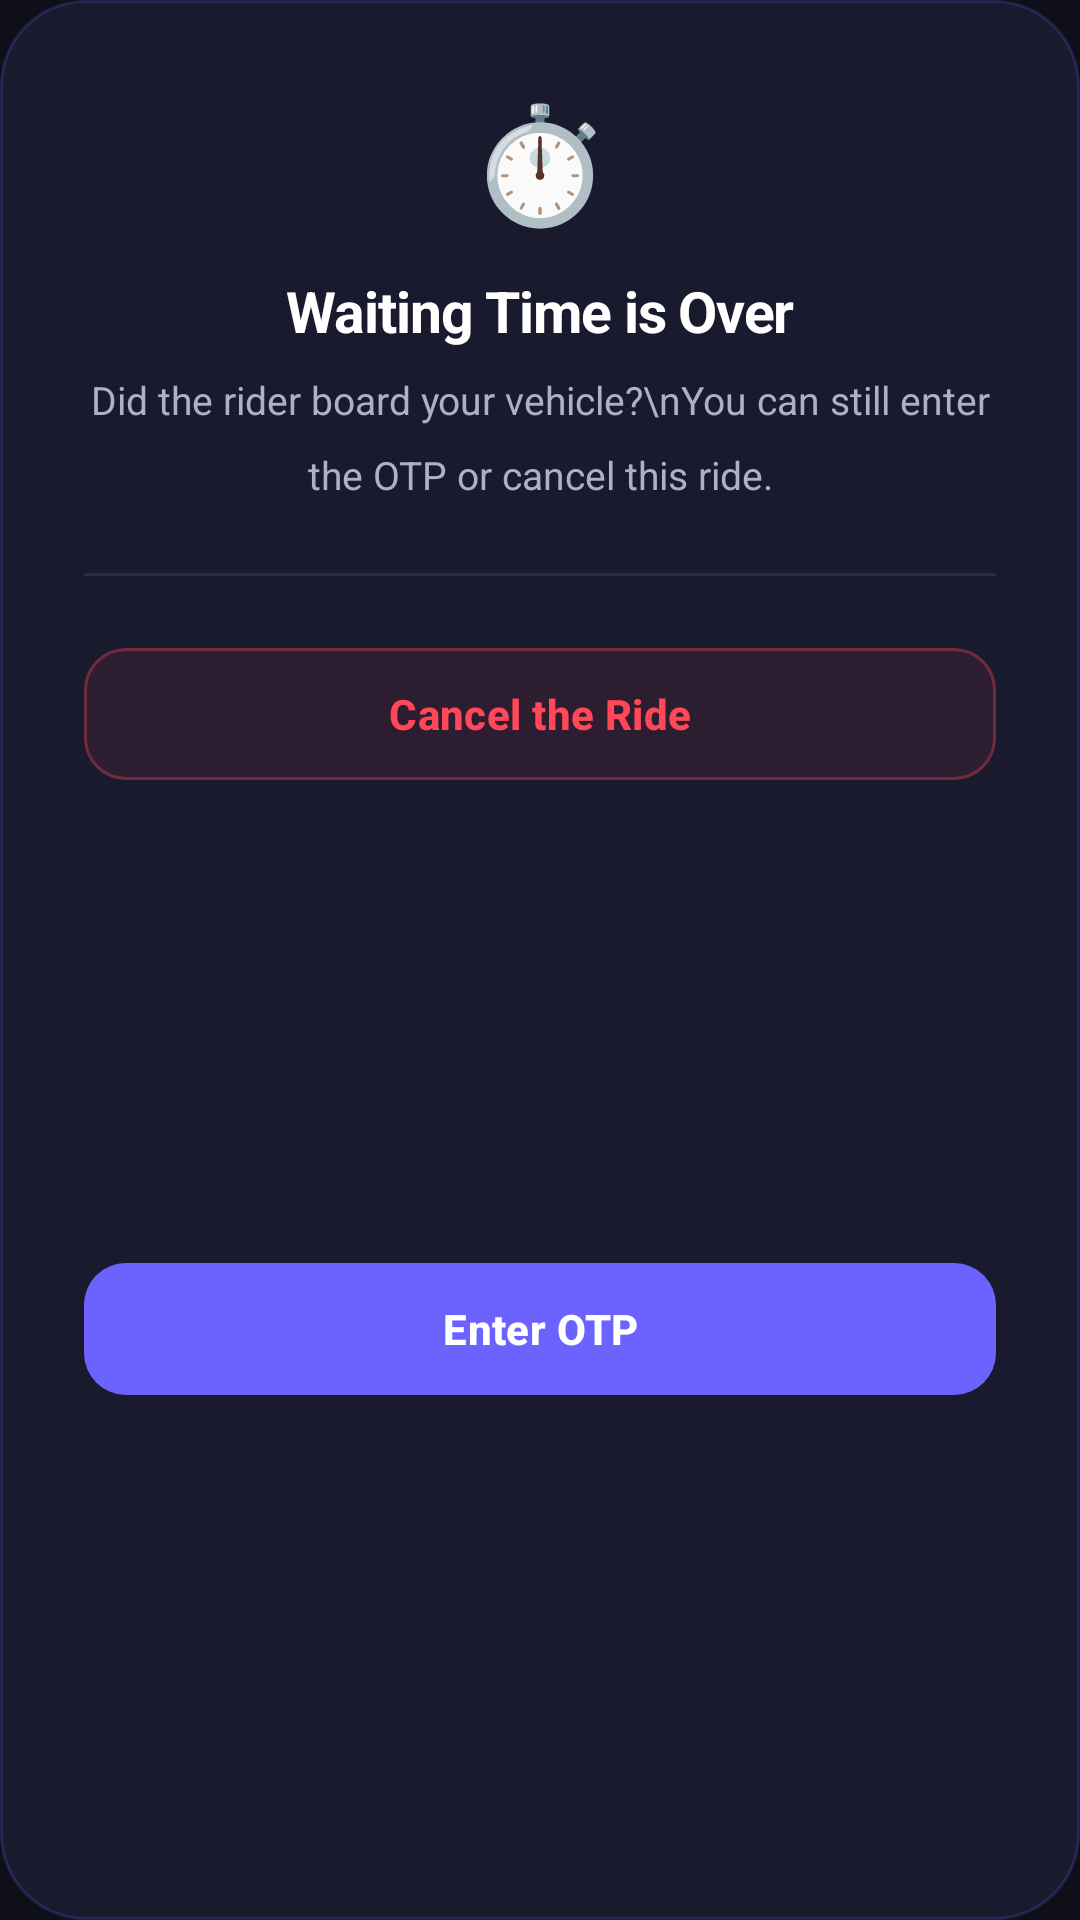

Produce the Android XML layout that renders to this screen, including the resource entries it uses.
<!-- AndroidManifest.xml: application theme Theme.ChalRide -->
<!-- res/layout/dialog_no_show.xml -->
<?xml version="1.0" encoding="utf-8"?>
<androidx.constraintlayout.widget.ConstraintLayout
    xmlns:android="http://schemas.android.com/apk/res/android"
    xmlns:app="http://schemas.android.com/apk/res-auto"
    android:layout_width="match_parent"
    android:layout_height="wrap_content"
    android:background="@drawable/bg_dialog_glass"
    android:padding="28dp">

    
    <TextView
        android:id="@+id/tvDialogEmoji"
        android:layout_width="wrap_content"
        android:layout_height="wrap_content"
        android:text="⏱️"
        android:textSize="38sp"
        app:layout_constraintEnd_toEndOf="parent"
        app:layout_constraintStart_toStartOf="parent"
        app:layout_constraintTop_toTopOf="parent" />

    
    <TextView
        android:id="@+id/tvDialogTitle"
        android:layout_width="wrap_content"
        android:layout_height="wrap_content"
        android:layout_marginTop="12dp"
        android:text="Waiting Time is Over"
        android:textSize="19sp"
        android:textStyle="bold"
        android:textColor="@color/text_primary"
        android:letterSpacing="-0.02"
        app:layout_constraintEnd_toEndOf="parent"
        app:layout_constraintStart_toStartOf="parent"
        app:layout_constraintTop_toBottomOf="@id/tvDialogEmoji" />

    
    <TextView
        android:id="@+id/tvDialogMessage"
        android:layout_width="0dp"
        android:layout_height="wrap_content"
        android:layout_marginTop="8dp"
        android:gravity="center"
        android:lineSpacingMultiplier="1.55"
        android:text="Did the rider board your vehicle?\nYou can still enter the OTP or cancel this ride."
        android:textSize="13sp"
        android:textColor="@color/text_secondary"
        app:layout_constraintEnd_toEndOf="parent"
        app:layout_constraintStart_toStartOf="parent"
        app:layout_constraintTop_toBottomOf="@id/tvDialogTitle" />

    
    <View
        android:id="@+id/dialogDivider"
        android:layout_width="0dp"
        android:layout_height="1dp"
        android:layout_marginTop="24dp"
        android:background="@color/divider_color"
        app:layout_constraintEnd_toEndOf="parent"
        app:layout_constraintStart_toStartOf="parent"
        app:layout_constraintTop_toBottomOf="@id/tvDialogMessage" />

    
    <com.google.android.material.button.MaterialButton
        android:id="@+id/btnNoShow"
        android:layout_width="0dp"
        android:layout_height="52dp"
        android:layout_marginTop="20dp"
        android:text="Cancel the Ride"
        android:textSize="14sp"
        android:textColor="@color/error_color"
        android:textStyle="bold"
        android:letterSpacing="0.01"
        app:backgroundTint="#14FF4757"
        app:cornerRadius="14dp"
        app:strokeColor="#55FF4757"
        app:strokeWidth="1dp"
        app:elevation="0dp"
        app:rippleColor="#1FFF4757"
        app:layout_constraintEnd_toEndOf="parent"
        app:layout_constraintStart_toStartOf="parent"
        app:layout_constraintTop_toBottomOf="@id/dialogDivider" />

    
    <com.google.android.material.button.MaterialButton
        android:id="@+id/btnEnterOtp"
        android:layout_width="0dp"
        android:layout_height="52dp"
        android:layout_marginTop="10dp"
        android:text="Enter OTP"
        android:textSize="14sp"
        android:textColor="@color/white"
        android:textStyle="bold"
        android:letterSpacing="0.01"
        app:backgroundTint="@color/brand_primary"
        app:cornerRadius="14dp"
        app:elevation="0dp"
        app:rippleColor="#33FFFFFF"
        app:layout_constraintEnd_toEndOf="parent"
        app:layout_constraintStart_toStartOf="parent"
        app:layout_constraintTop_toBottomOf="@id/btnNoShow"
        app:layout_constraintBottom_toBottomOf="parent" />

</androidx.constraintlayout.widget.ConstraintLayout>
<!-- resources referenced by this layout -->
<resources>
  <color name="brand_primary">#6C63FF</color>
  <color name="divider_color">#2A2A45</color>
  <color name="error_color">#FF4757</color>
  <color name="text_primary">#FFFFFF</color>
  <color name="text_secondary">#B0B0C3</color>
  <color name="white">#FFFFFFFF</color>
  <!-- drawable bg_dialog_glass (drawable) -->
  <?xml version="1.0" encoding="utf-8"?>
  <shape xmlns:android="http://schemas.android.com/apk/res/android"
      android:shape="rectangle">
      <solid android:color="#FF1A1A2E" />
      <corners android:radius="28dp" />
      <stroke
          android:width="1dp"
          android:color="#336C63FF" />
  </shape>
  <style name="Theme.ChalRide" parent="Theme.Material3.Dark.NoActionBar">
          <item name="colorPrimary">@color/brand_primary</item>
          <item name="colorPrimaryVariant">@color/bg_surface</item>
          <item name="colorOnPrimary">@color/white</item>
          <item name="colorSecondary">@color/brand_accent</item>
          <item name="android:windowBackground">@color/bg_dark</item>
          <item name="android:statusBarColor">@color/bg_dark</item>
          <item name="android:navigationBarColor">@color/bg_dark</item>
          <item name="android:windowLightStatusBar">false</item>
      </style>
  <color name="bg_surface">#16213E</color>
  <color name="brand_accent">#4ECDC4</color>
  <color name="bg_dark">#0F0F1A</color>
</resources>
